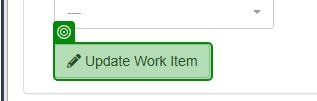
Task: The bot logs into the system, navigates through the dashboard to access the Work Items queue, and identifies tasks of type WI5. For each WI5 item, the automation extracts client-specific data (Client ID and Client Country), generates a SHA1 hash value using an external web tool, and updates the work item status to “Completed” with the generated hash as a comment.
Workflow: ACMEUpdateWorkitem_PageLoadCheck

Step 1 [try]: check the button in window 'ACME System *' (msedge.exe)
